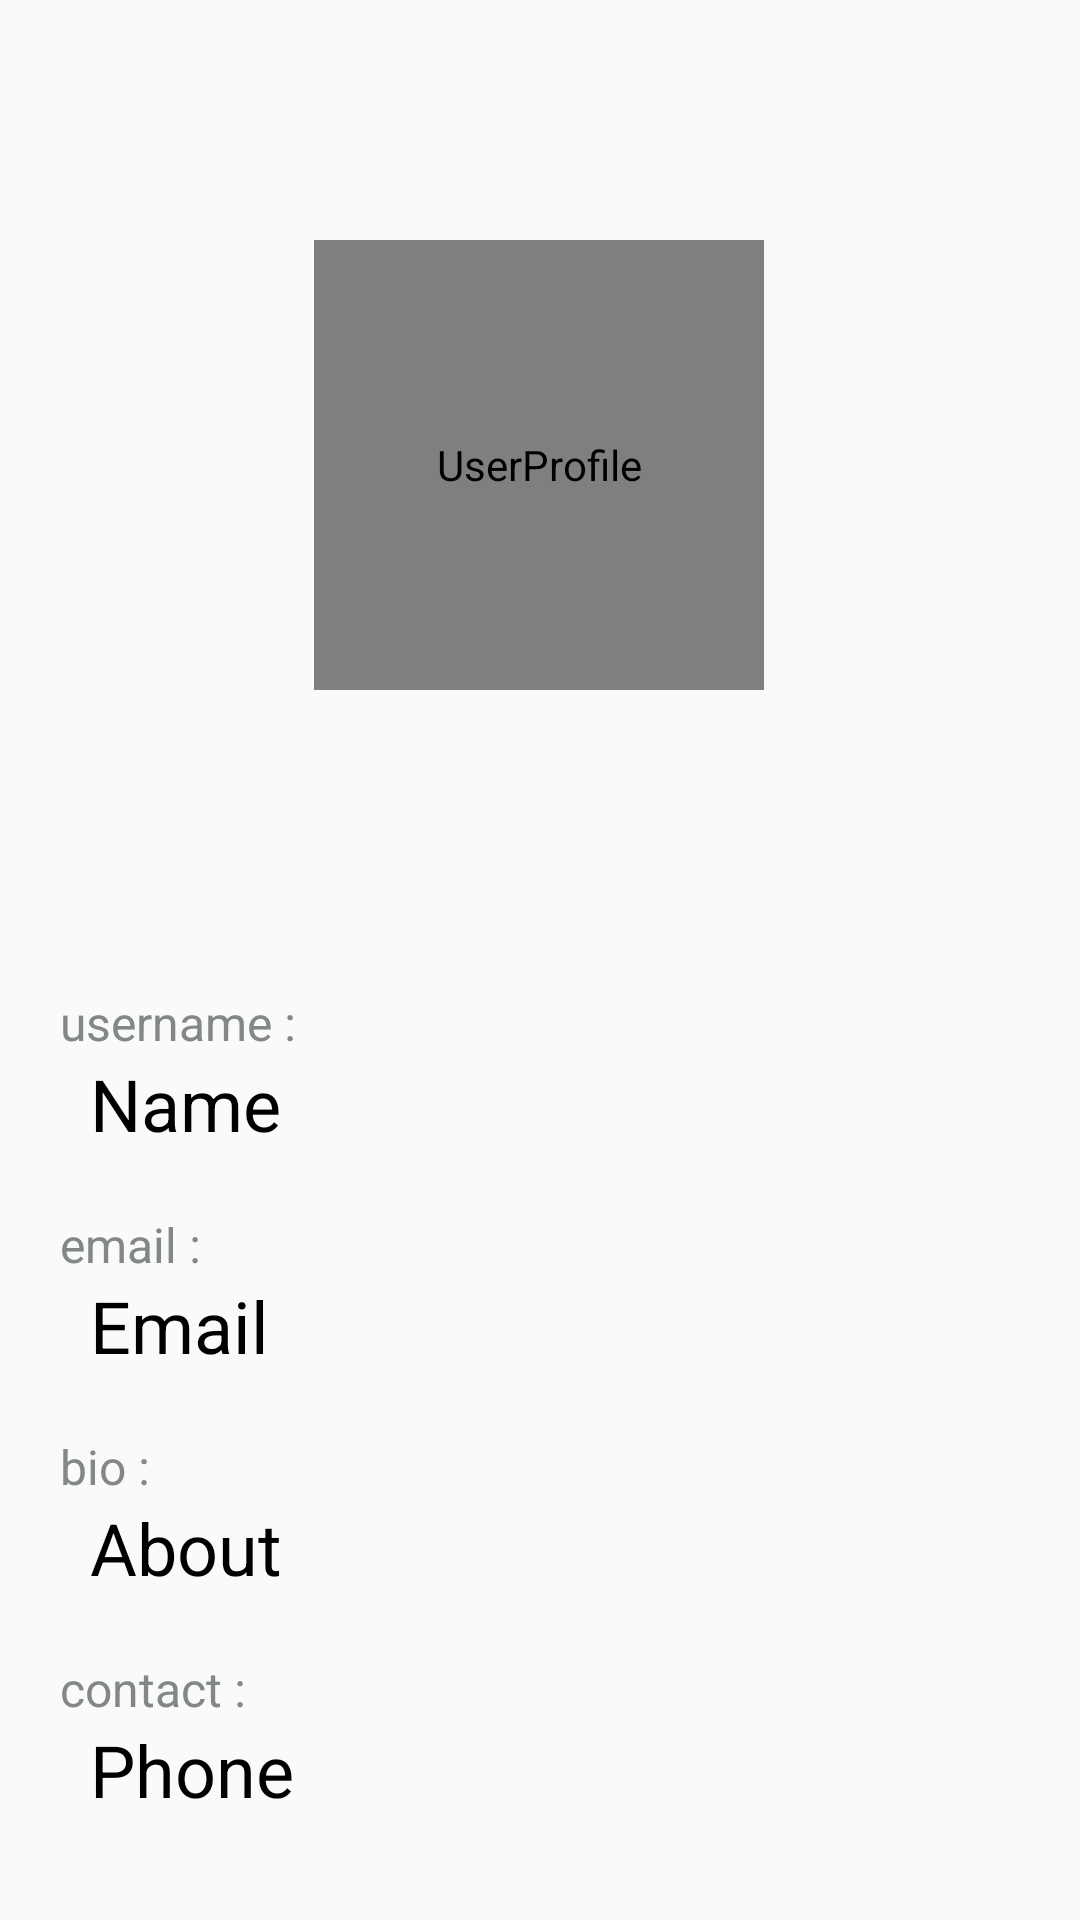

Here is an Android app screen rendered from its layout file. Give the layout XML and the strings, colors and styles it references.
<!-- AndroidManifest.xml: application theme Theme.ChattingApp -->
<!-- res/layout/activity_user_info.xml -->
<?xml version="1.0" encoding="utf-8"?>
<androidx.constraintlayout.widget.ConstraintLayout xmlns:android="http://schemas.android.com/apk/res/android"
    xmlns:app="http://schemas.android.com/apk/res-auto"
    xmlns:tools="http://schemas.android.com/tools"
    android:layout_width="match_parent"
    android:layout_height="match_parent"
    tools:context=".Profile">

    <com.mikhaellopez.circularimageview.CircularImageView
        android:id="@+id/userInfoImage"
        android:layout_width="150dp"
        android:layout_height="150dp"
        android:layout_marginTop="80dp"
        android:contentDescription="@string/userprofile"
        app:layout_constraintEnd_toEndOf="parent"
        app:layout_constraintHorizontal_bias="0.498"
        app:layout_constraintStart_toStartOf="parent"
        app:layout_constraintTop_toTopOf="parent"
        app:srcCompat="@drawable/profile"
        app:civ_border_color="@color/black"
        app:civ_border_width="2dp"
        />

    <LinearLayout
        android:id="@+id/verticalLayout"
        android:layout_width="match_parent"
        android:layout_height="wrap_content"
        android:layout_marginTop="80dp"
        android:orientation="vertical"
        app:layout_constraintEnd_toEndOf="parent"
        android:paddingStart="20dp"
        app:layout_constraintTop_toBottomOf="@+id/userInfoImage">

        <LinearLayout
            android:layout_width="match_parent"
            android:layout_height="match_parent"
            android:orientation="vertical">

            <TextView
                android:layout_width="wrap_content"
                android:layout_height="wrap_content"
                android:text="username : "

                android:textColor="#828788"
                android:textSize="16sp"
                android:layout_marginTop="20dp"
                />

            <TextView
                android:id="@+id/userInfoName"
                android:layout_width="wrap_content"
                android:layout_height="wrap_content"
                android:text="Name"
                android:paddingStart="10dp"
                android:textColor="@color/black"
                android:textSize="24sp"
                />
        </LinearLayout>

        <LinearLayout
            android:layout_width="match_parent"
            android:layout_height="match_parent"
            android:orientation="vertical">

            <TextView
                android:layout_width="wrap_content"
                android:layout_height="wrap_content"
                android:text="email : "
                android:textColor="#828788"
                android:textSize="16sp"
                android:layout_marginTop="20dp"
                />

            <TextView
                android:id="@+id/userInfoEmail"
                android:layout_width="wrap_content"
                android:layout_height="wrap_content"
                android:paddingStart="10dp"
                android:text="Email"
                android:textColor="@color/black"
                android:textSize="24sp"
                />
        </LinearLayout>

        <LinearLayout
            android:layout_width="match_parent"
            android:layout_height="match_parent"
            android:orientation="vertical">

            <TextView
                android:layout_width="wrap_content"
                android:layout_height="wrap_content"
                android:text="bio : "
                android:textColor="#828788"
                android:textSize="16sp"
                android:layout_marginTop="20dp"
                />

            <TextView
                android:id="@+id/userInfoBio"
                android:layout_width="wrap_content"
                android:layout_height="wrap_content"
                android:text="About"
                android:paddingStart="10dp"
                android:textColor="@color/black"
                android:textSize="24sp"
                />
        </LinearLayout>

        <LinearLayout
            android:layout_width="match_parent"
            android:layout_height="match_parent"
            android:orientation="vertical">

            <TextView
                android:layout_width="wrap_content"
                android:layout_height="wrap_content"
                android:text="contact : "
                android:textColor="#828788"
                android:textSize="16sp"
                android:layout_marginTop="20dp"
                />

            <TextView
                android:id="@+id/userInfoPhone"
                android:layout_width="wrap_content"
                android:layout_height="wrap_content"
                android:text="Phone"
                android:paddingStart="10dp"
                android:textColor="@color/black"
                android:textSize="24sp"
                />

        </LinearLayout>

    </LinearLayout>

</androidx.constraintlayout.widget.ConstraintLayout>
<!-- resources referenced by this layout -->
<resources>
  <color name="black">#FF000000</color>
  <string name="userprofile">UserProfile</string>
  <style name="Theme.ChattingApp" parent="Theme.AppCompat.Light">
          
          <item name="colorPrimary">@color/app_theme</item>
          <item name="colorPrimaryVariant">#076EBF</item>
          <item name="colorOnPrimary">@color/white</item>
          
          <item name="colorSecondary">@color/teal_200</item>
          <item name="colorSecondaryVariant">@color/teal_700</item>
          <item name="colorOnSecondary">@color/white</item>
          
          <item name="android:statusBarColor" tools:targetApi="l">?attr/colorPrimaryVariant</item>
          
      </style>
  <color name="app_theme">#20B1F3</color>
  <color name="white">#FFFFFFFF</color>
  <color name="teal_200">#FF03DAC5</color>
  <color name="teal_700">#FF018786</color>
</resources>
